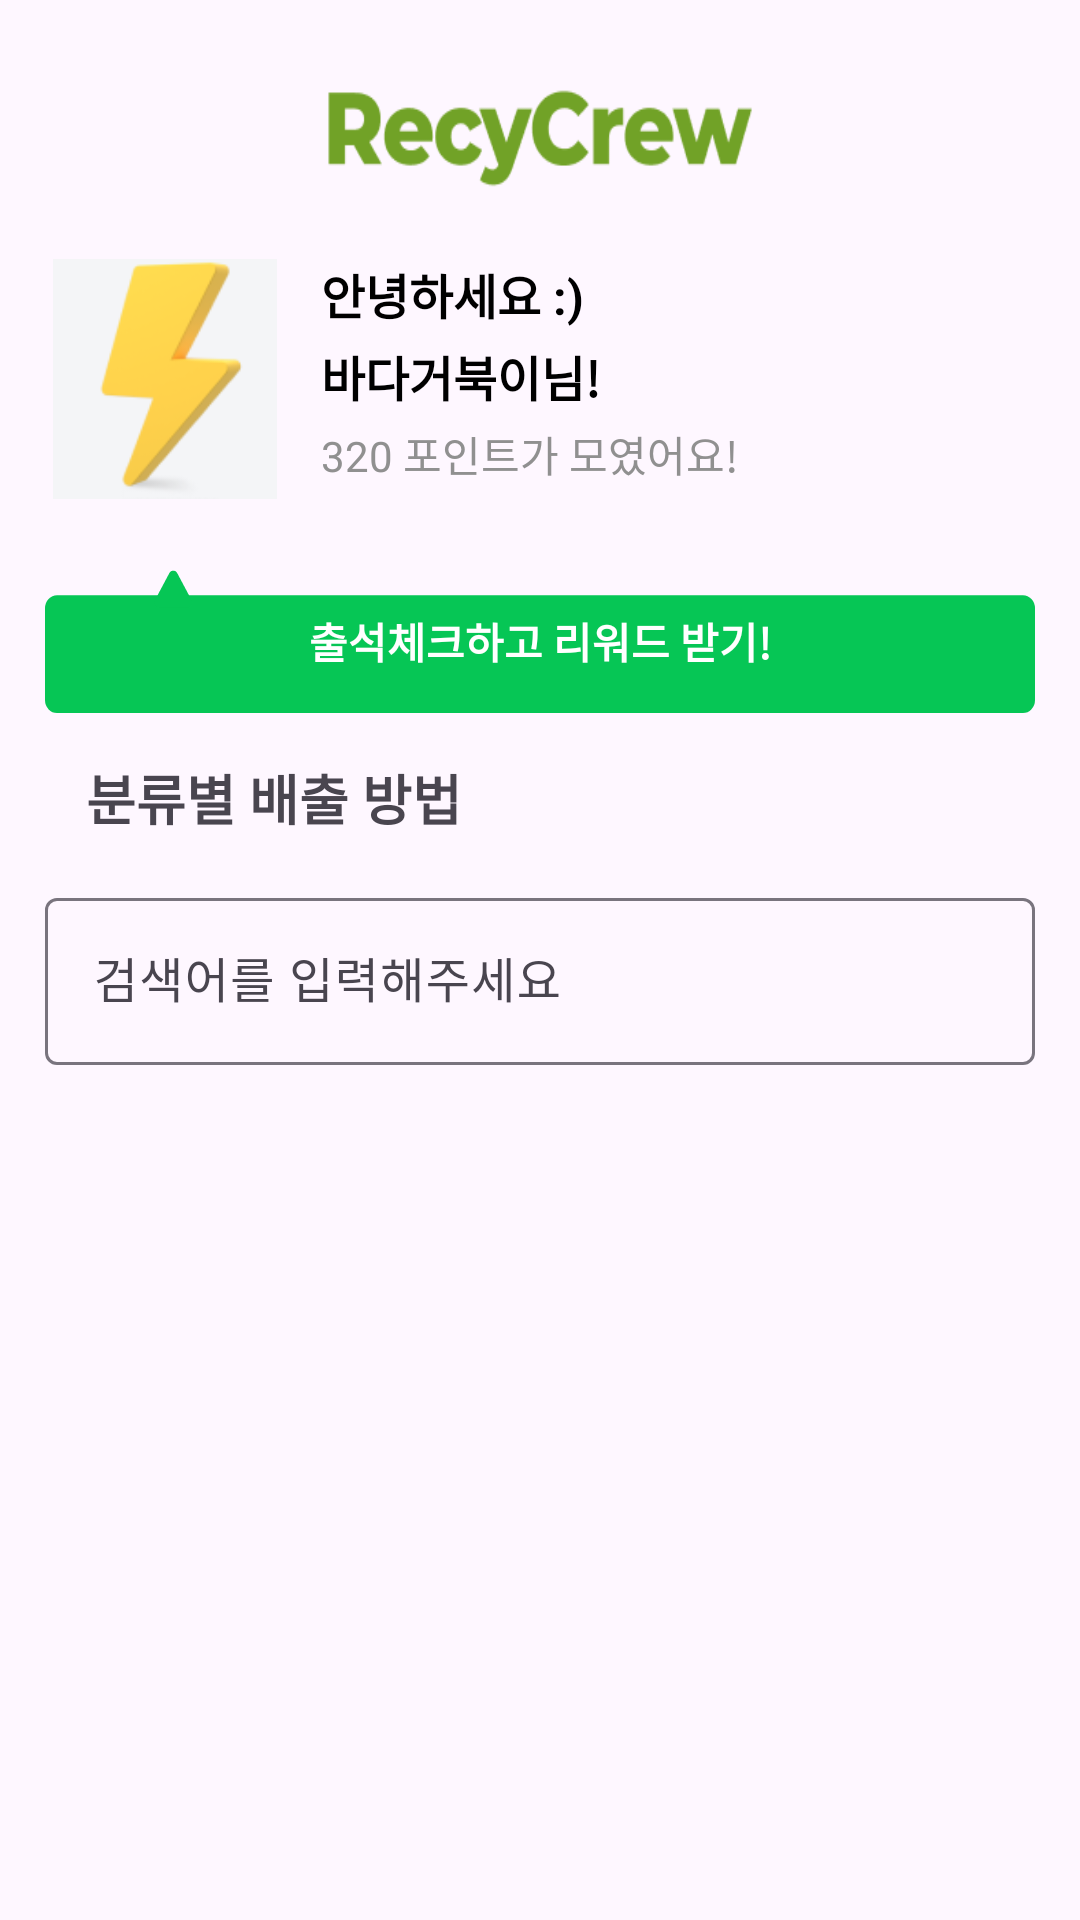

Android layout source for this screen:
<!-- AndroidManifest.xml: application theme Theme.RecyCrew -->
<!-- res/layout/fragment_home.xml -->
<androidx.constraintlayout.widget.ConstraintLayout xmlns:android="http://schemas.android.com/apk/res/android"
    xmlns:app="http://schemas.android.com/apk/res-auto"
    xmlns:tools="http://schemas.android.com/tools"
    android:layout_width="match_parent"
    android:layout_height="match_parent"
    android:padding="15dp">

    
    <com.google.android.material.imageview.ShapeableImageView
        android:id="@+id/iv_logo"
        android:layout_width="wrap_content"
        android:layout_height="60dp"
        android:background="@drawable/ic_logo"
        android:textStyle="bold"
        app:layout_constraintEnd_toEndOf="parent"
        app:layout_constraintStart_toStartOf="parent"
        app:layout_constraintTop_toTopOf="parent" />

    
    <com.google.android.material.imageview.ShapeableImageView
        android:id="@+id/iv_profile"
        android:layout_width="80dp"
        android:layout_height="80dp"
        android:layout_marginTop="16dp"
        android:src="@drawable/img"
        app:layout_constraintBottom_toBottomOf="@+id/tv_points"
        app:layout_constraintStart_toStartOf="parent"
        app:layout_constraintTop_toBottomOf="@id/iv_logo" />

    

    <androidx.constraintlayout.helper.widget.Flow
        android:id="@+id/flow_texts"
        android:layout_width="0dp"
        android:layout_height="wrap_content"
        android:layout_marginStart="12dp"
        android:orientation="vertical"
        app:constraint_referenced_ids="tv_greeting,tv_username,tv_points"
        app:flow_horizontalAlign="start"
        app:flow_verticalAlign="top"
        app:flow_verticalGap="4dp"
        app:layout_constraintBottom_toBottomOf="@id/iv_profile"
        app:layout_constraintStart_toEndOf="@id/iv_profile"
        app:layout_constraintTop_toTopOf="@id/iv_profile"
        app:layout_constraintVertical_bias="0.0" />

    <com.google.android.material.textview.MaterialTextView
        android:id="@+id/tv_greeting"
        android:layout_width="wrap_content"
        android:layout_height="wrap_content"
        android:text="안녕하세요 :)"
        android:textColor="@color/black"
        android:textSize="16sp"
        android:textStyle="bold" />

    <com.google.android.material.textview.MaterialTextView
        android:id="@+id/tv_username"
        android:layout_width="wrap_content"
        android:layout_height="wrap_content"
        android:text="바다거북이님!"
        android:textColor="@color/black"
        android:textSize="16sp"
        android:textStyle="bold" />

    <com.google.android.material.textview.MaterialTextView
        android:id="@+id/tv_points"
        android:layout_width="wrap_content"
        android:layout_height="wrap_content"
        android:text="320 포인트가 모였어요!"
        android:textColor="@color/gray"
        android:textSize="14sp" />

    

    <androidx.appcompat.widget.AppCompatButton
        android:id="@+id/btn_reward"
        android:layout_width="0dp"
        android:layout_height="wrap_content"
        android:layout_marginTop="28dp"
        android:background="@drawable/bubble"
        android:text="출석체크하고 리워드 받기!"
        android:textColor="@color/white"
        android:textStyle="bold"
        app:layout_constraintEnd_toEndOf="parent"
        app:layout_constraintHorizontal_bias="0.1"
        app:layout_constraintStart_toStartOf="parent"
        app:layout_constraintTop_toBottomOf="@+id/tv_points" />

    <com.google.android.material.textview.MaterialTextView
        android:id="@+id/tv_category_info"
        android:layout_width="match_parent"
        android:layout_height="wrap_content"
        android:layout_marginTop="10dp"
        android:padding="5dp"
        android:text="  분류별 배출 방법"
        android:textSize="18sp"
        android:textStyle="bold"
        app:layout_constraintEnd_toEndOf="parent"
        app:layout_constraintStart_toStartOf="parent"
        app:layout_constraintTop_toBottomOf="@id/btn_reward" />

    <com.google.android.material.textfield.TextInputLayout
        android:id="@+id/search_view"
        style="@style/Widget.Material3.TextInputLayout.OutlinedBox"
        android:layout_width="match_parent"
        android:layout_height="wrap_content"
        android:layout_marginTop="10dp"
        app:endIconDrawable="@drawable/ic_baseline_search_24"
        app:endIconMode="custom"
        app:layout_constraintEnd_toEndOf="parent"
        app:layout_constraintStart_toStartOf="parent"
        app:layout_constraintTop_toBottomOf="@+id/tv_category_info">

        <com.google.android.material.textfield.TextInputEditText
            android:id="@+id/TextInputEditText"
            android:layout_width="match_parent"
            android:layout_height="wrap_content"
            android:hint="검색어를 입력해주세요"
            android:inputType="text" />
    </com.google.android.material.textfield.TextInputLayout>

    <androidx.recyclerview.widget.RecyclerView
        android:id="@+id/recycler_view"
        android:layout_width="match_parent"
        android:layout_height="wrap_content"
        android:layout_marginTop="8dp"
        app:layout_constraintBottom_toBottomOf="parent"
        app:layout_constraintEnd_toEndOf="parent"
        app:layout_constraintHorizontal_bias="0.0"
        app:layout_constraintStart_toStartOf="parent"
        app:layout_constraintTop_toBottomOf="@id/search_view"
        app:layout_constraintVertical_bias="0.116" />

</androidx.constraintlayout.widget.ConstraintLayout>
<!-- resources referenced by this layout -->
<resources>
  <color name="black">#FF000000</color>
  <color name="gray">#909090</color>
  <color name="white">#FFFFFFFF</color>
  <!-- drawable bubble (drawable) -->
  <vector xmlns:android="http://schemas.android.com/apk/res/android"
      android:width="328dp"
      android:height="44dp"
      android:viewportWidth="328"
      android:viewportHeight="44">
    <path
        android:pathData="M4,8L324,8A4,4 0,0 1,328 12L328,40A4,4 0,0 1,324 44L4,44A4,4 0,0 1,0 40L0,12A4,4 0,0 1,4 8z"
        android:fillColor="#06C655"/>
    <path
        android:pathData="M41.2,1.25C41.78,0.25 43.22,0.25 43.8,1.25L48.56,9.5C49.14,10.5 48.42,11.75 47.26,11.75H37.74C36.58,11.75 35.86,10.5 36.44,9.5L41.2,1.25Z"
        android:fillColor="#06C655"/>
  </vector>
  <!-- drawable ic_logo: png bitmap (drawable, 4883 bytes) -->
  <!-- drawable img: png bitmap (drawable, 6263 bytes) -->
  <style name="Theme.RecyCrew" parent="Base.Theme.RecyCrew" />
  <style name="Base.Theme.RecyCrew" parent="Theme.Material3.DayNight.NoActionBar">
          
          
          <item name="android:windowIsTranslucent">true</item>
      </style>
</resources>
